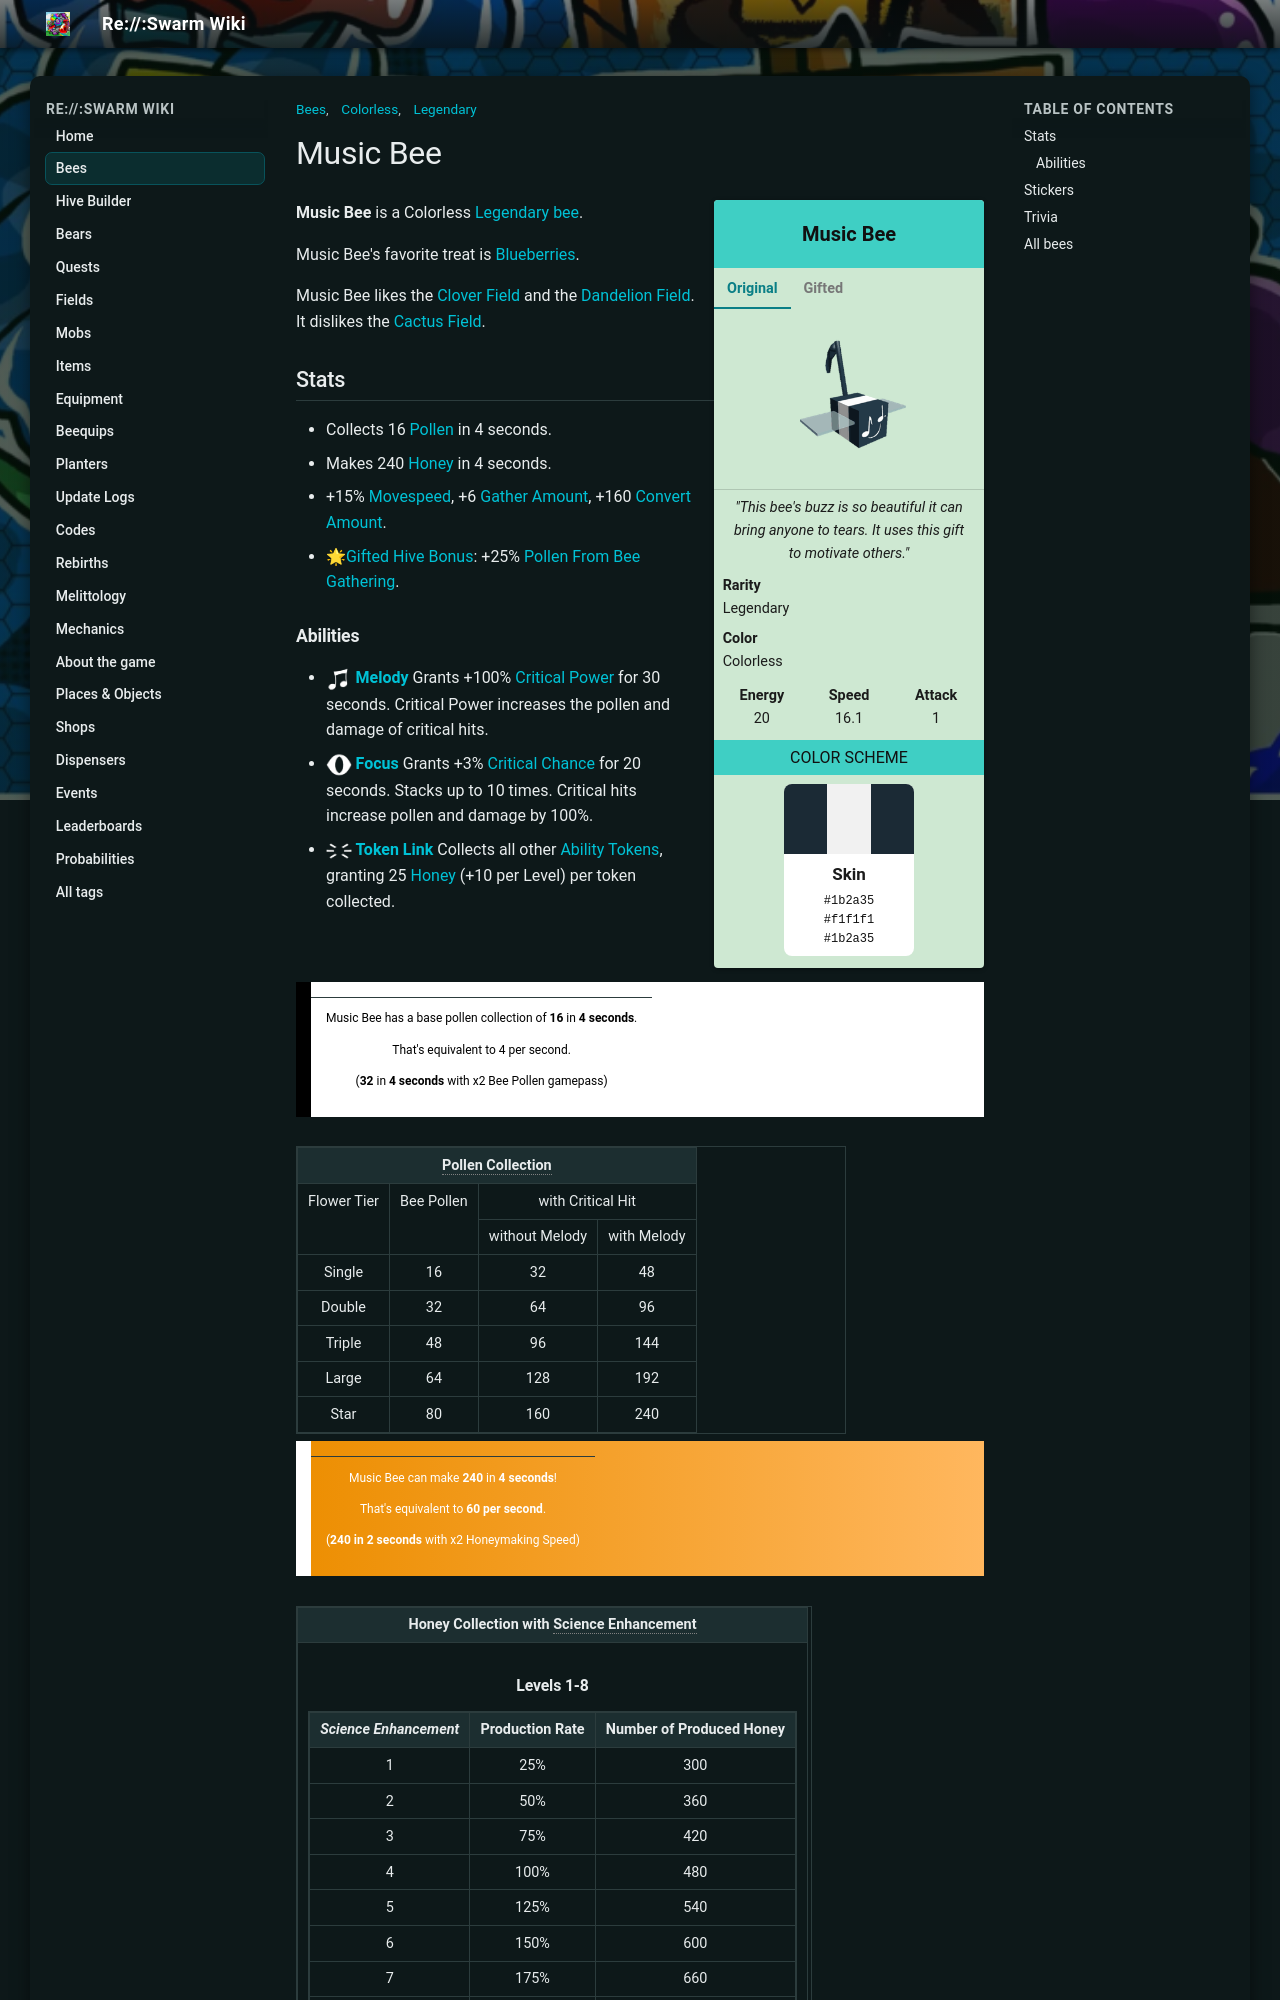

repository: JoaoFranciscoFE/reswarm-wiki · page: music-bee.html · generator: mkdocs

---
title: "Music Bee"
tags: ["Bees", "Legendary", "Colorless"]
---

# Music Bee

<div class="bee-infobox bee-rarity-legendary">
<div class="bee-infobox-title">Music Bee</div>
<div class="bee-infobox-tabs">
<input type="radio" name="bee-infobox-tab" id="bee-tab-original" checked>
<label for="bee-tab-original">Original</label>
<input type="radio" name="bee-infobox-tab" id="bee-tab-gifted">
<label for="bee-tab-gifted">Gifted</label>
<div class="bee-infobox-image bee-tab-original"><img alt="Music Bee" src="img/Music_Bee.png" width="150"></div>
<div class="bee-infobox-image bee-tab-gifted"><img alt="Gifted Music Bee" src="img/Gifted_Music_Bee.png" width="150"></div>
</div>
<div class="bee-infobox-quote"><i>"This bee's buzz is so beautiful it can bring anyone to tears. It uses this gift to motivate others."</i></div>
<div class="bee-infobox-row"><b>Rarity</b><span>Legendary</span></div>
<div class="bee-infobox-row"><b>Color</b><span>Colorless</span></div>
<div class="bee-infobox-stats">
<div><b>Energy</b><span>20</span></div>
<div><b>Speed</b><span>16.1</span></div>
<div><b>Attack</b><span>1</span></div>
</div>
<div class="bee-infobox-header">Color Scheme</div>
<div class="bee-infobox-scheme">
<div class="bee-infobox-stripes"><span style="background:#1b2a35"></span><span style="background:#f1f1f1"></span><span style="background:#1b2a35"></span></div>
<div class="bee-infobox-swatch"><b>Skin</b><code>#1b2a35</code><code>#f1f1f1</code><code>#1b2a35</code></div>
</div>
</div>

**Music Bee** is a Colorless [Legendary bee](bees-legendary.md).

Music Bee's favorite treat is [Blueberries](blueberry.md).

Music Bee likes the [Clover Field](clover-field.md) and the [Dandelion Field](dandelion-field.md). It dislikes the [Cactus Field](cactus-field.md).

## Stats

* Collects 16 [Pollen](pollen.md) in 4 seconds.
* Makes 240 [Honey](honey.md) in 4 seconds.
* +15% [Movespeed](stats.md#Speed), +6 [Gather Amount](stats.md#Gather_Amount), +160 [Convert Amount](system-page.md#Convert_Amount).
* 🌟[Gifted Hive Bonus](gifted-bee.md): +25% [Pollen From Bee Gathering](system-page.md#Bee_Gather_Pollen).
